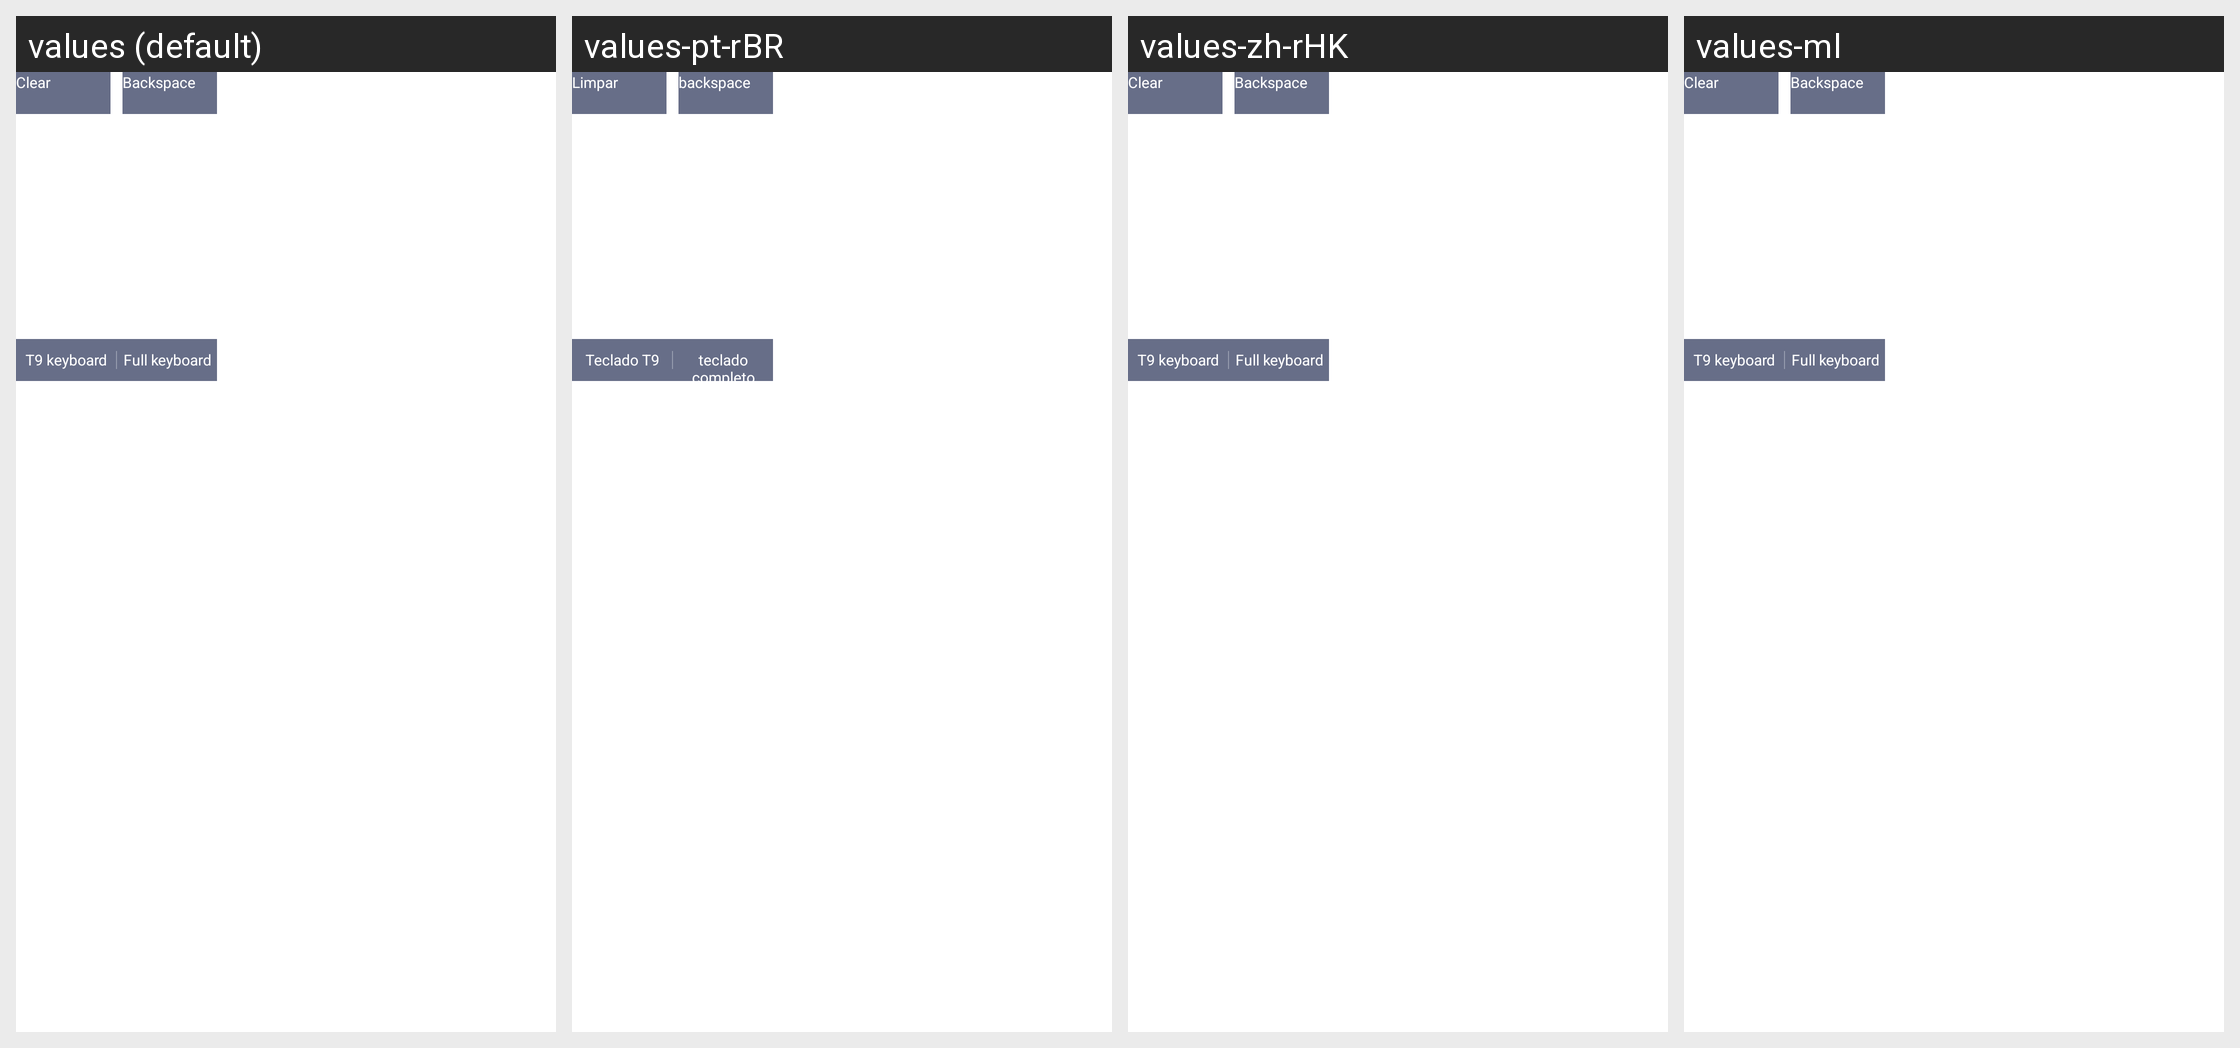

Here is an Android app screen in its default locale and in the app's own translations. Write out the translated-string differences for the strings that appear on this screen.
Android screen res/layout/fragment_multi_keyboard.xml rendered under 4 locales, left to right: values (default), values-pt-rBR, values-zh-rHK, values-ml. Device: Nexus 5 (rendered at 1080×1920; each locale shown at half size, 540×960, under a caption strip naming it); theme OttTheme.Base.Normal.
Other locales in the repository, not shown: values-af, values-am, values-ar, values-as, values-az, values-be, values-bg, values-bn, values-bs, values-ca, values-cs, values-da, values-de, values-el, values-en, values-en-rGB, values-es, values-es-rUS, values-et, values-eu, values-fa, values-fi, values-fr, values-fr-rCA, values-gl, values-gu, values-hi, values-hr, values-hu, values-hy, values-in, values-is, values-it, values-iw, values-ja, values-ka, values-kk, values-km, values-kn, values-ko, values-ko-rKR, values-ky, values-lo, values-lt, values-lv, values-mk, values-mn, values-mr, values-ms, values-my, values-nb, values-ne, values-nl, values-or, values-pa, values-pl, values-pt-rPT, values-ro, values-ru, values-si, values-sk, values-sl, values-sq, values-sr, values-sv, values-sw, values-ta, values-te, values-th, values-tl, values-tr, values-uk, values-ur, values-uz, values-vi, values-zh, values-zh-rCN, values-zh-rTW, values-zu.
Strings drawn on this screen, with the default value and each locale's value (text and hints the layout hard-codes, and strings that could not be matched under every locale, appear in the picture but are not listed):

clear
  values: Clear
  values-pt-rBR: Limpar
  values-zh-rHK: Clear  [not translated; the default value is used]
  values-ml: Clear  [not translated; the default value is used]

backspace
  values: Backspace
  values-pt-rBR: backspace
  values-zh-rHK: Backspace  [not translated; the default value is used]
  values-ml: Backspace  [not translated; the default value is used]

t9_keyboard
  values: T9 keyboard
  values-pt-rBR: Teclado T9
  values-zh-rHK: T9 keyboard  [not translated; the default value is used]
  values-ml: T9 keyboard  [not translated; the default value is used]

full_keyboard
  values: Full keyboard
  values-pt-rBR: teclado completo
  values-zh-rHK: Full keyboard  [not translated; the default value is used]
  values-ml: Full keyboard  [not translated; the default value is used]
